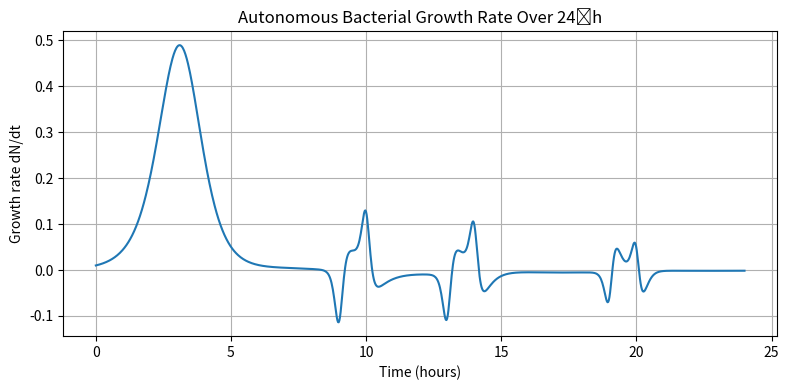
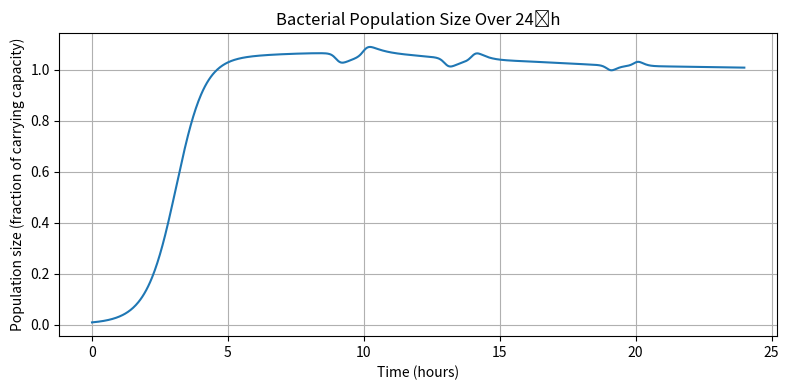

These figures' Python source, in order:
import numpy as np
import matplotlib.pyplot as plt
from scipy.integrate import solve_ivp

# ─── Bile salt concentration model (time‐invariant via dummy state z) ───
def logistic(x, k=10):
    return 1 / (1 + np.exp(-k * x))

def box_function(z, a, b, k=10):
    return logistic(z - a, k) - logistic(z - b, k)

def bile_salt_concentration(z):
    base = 4.0
    pulses = [(9, 10), (13, 14), (19, 20)]
    val = base
    for start, end in pulses:
        val += 12 * box_function(z, start, start+1)
        val += 8  * box_function(z, start+1, end)
    return val

def bile_salt_derivative(z):
    k = 10
    deriv = 0.0
    pulses = [(9, 10), (13, 14), (19, 20)]
    for start, end in pulses:
        sig1 = logistic(z - start, k)
        sig2 = logistic(z - (start+1), k)
        d_box1 = k * (sig1 * (1 - sig1) - sig2 * (1 - sig2))
        sig3 = logistic(z - (start+1), k)
        sig4 = logistic(z - end, k)
        d_box2 = k * (sig3 * (1 - sig3) - sig4 * (1 - sig4))
        deriv += 12 * d_box1 + 8 * d_box2
    return deriv

# ─── Parameters ───
mu_max  = 1.0
K       = 1.0
epsilon = 0.05
Y       = 0.5
theta1  = -1.0 / Y
theta2  = 0.1
theta3  = -0.05
theta4  = 0.325
theta5  = 0.1
c       = 0.1

# ─── Autonomous ODE system ───
def ode_system(z, y):
    N, S, E, F, H, dummy = y
    B   = bile_salt_concentration(dummy)
    dB  = bile_salt_derivative(dummy)
    dSdz = theta1 * N + theta2 * dB
    dNdz = mu_max * N * F * (1 - N/K) - epsilon * dSdz
    dEdz = theta3 * B + theta4
    dFdz = H * (1 - E) * (1 - c)
    dHdz = theta5 * N * dSdz
    d_dummy = 1.0
    return [dNdz, dSdz, dEdz, dFdz, dHdz, d_dummy]

# ─── Initial conditions and integration ───
y0 = [0.01, 2.1, 0.5, 0.9, 1.0, 0.0]  # [N, S, E, F, H, dummy]
z_span = (0, 24)
z_eval = np.linspace(0, 24, 1000)

sol = solve_ivp(ode_system, z_span, y0, t_eval=z_eval, method="RK45",
                rtol=1e-6, atol=1e-9)

# Extract states
N_vals = sol.y[0]
dS_vals = theta1 * N_vals + theta2 * bile_salt_derivative(sol.y[5])
growth_rate = mu_max * N_vals * sol.y[3] * (1 - N_vals/K) - epsilon * dS_vals

# ─── Plot: Growth rate ───
plt.figure(figsize=(8, 4))
plt.plot(sol.t, growth_rate)
plt.xlabel("Time (hours)")
plt.ylabel("Growth rate dN/dt")
plt.title("Autonomous Bacterial Growth Rate Over 24 h")
plt.grid(True)
plt.tight_layout()
plt.show()

# ─── Plot: Population size (fraction of K) ───
plt.figure(figsize=(8, 4))
plt.plot(sol.t, N_vals / K)
plt.xlabel("Time (hours)")
plt.ylabel("Population size (fraction of carrying capacity)")
plt.title("Bacterial Population Size Over 24 h")
plt.grid(True)
plt.tight_layout()
plt.show()
